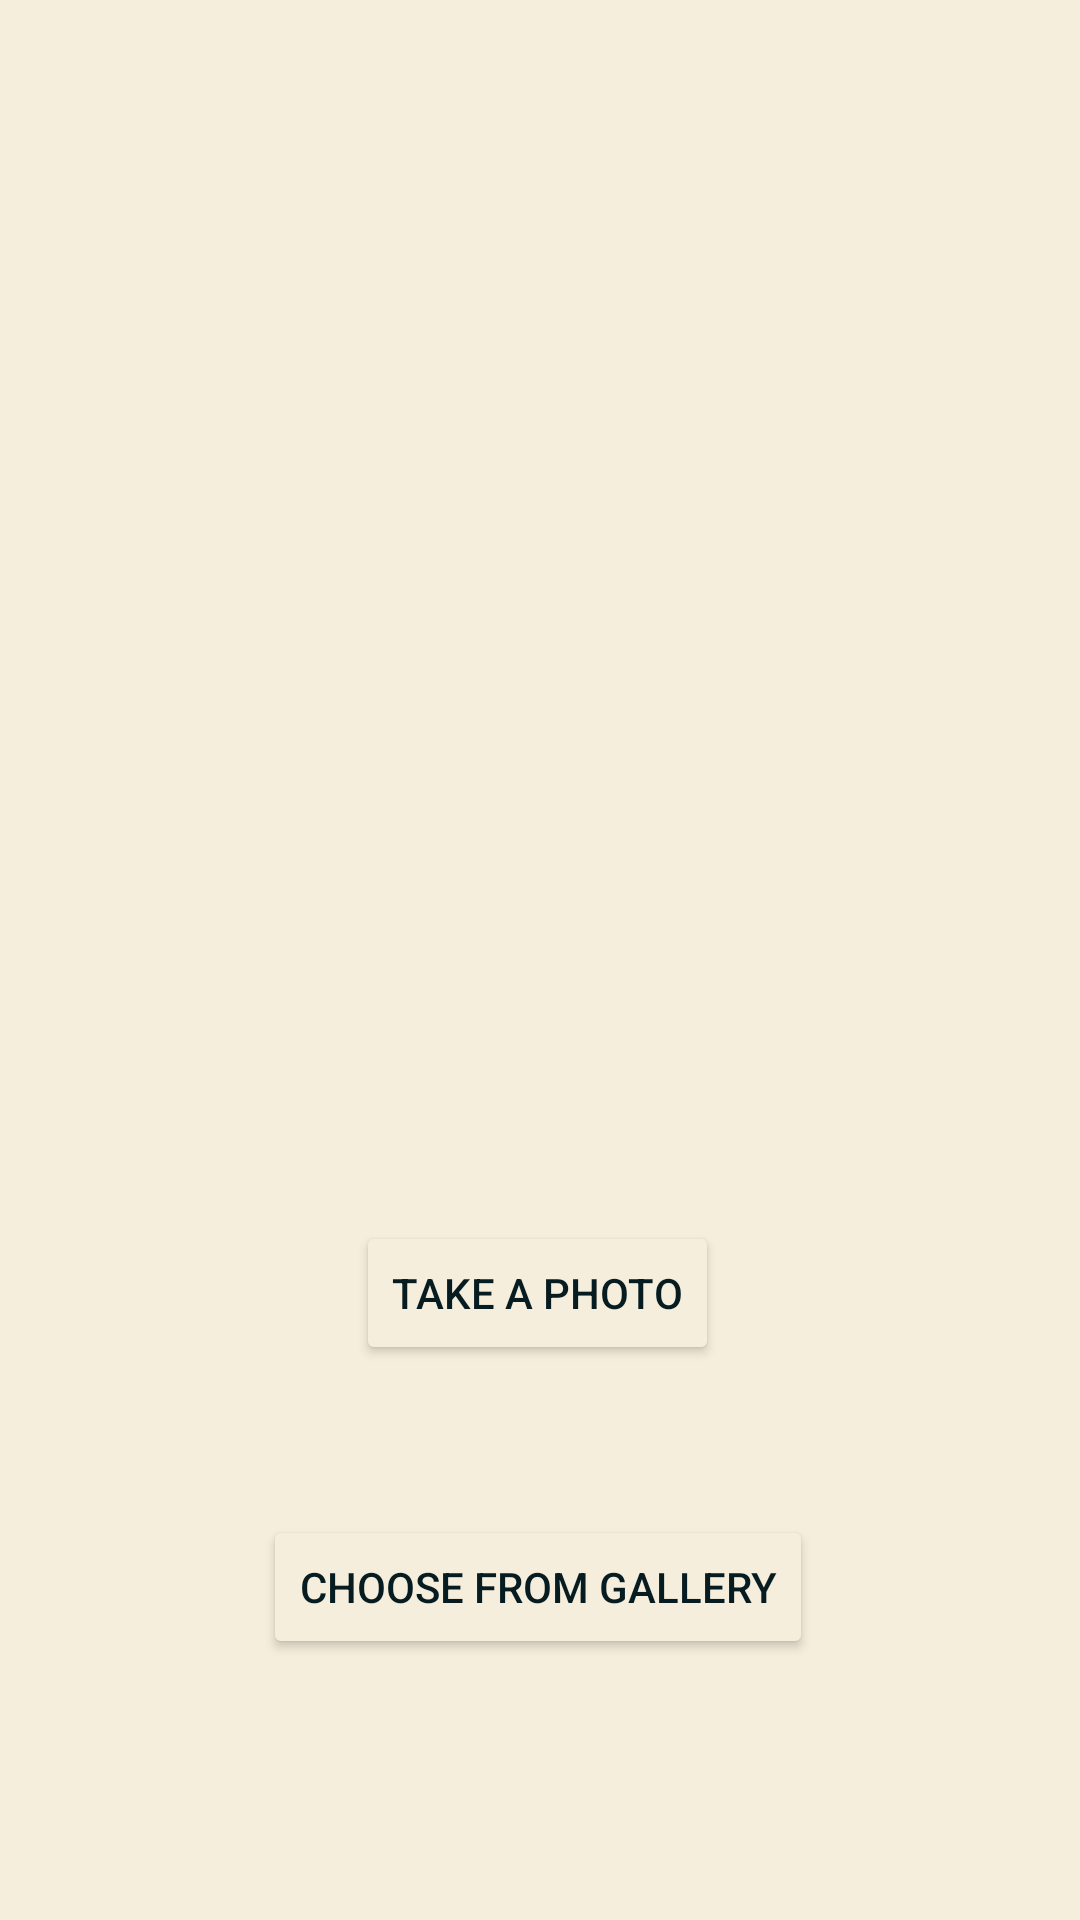

The Android layout XML behind this screen, and the referenced resources:
<!-- AndroidManifest.xml: application theme Theme.SmartIDPhotoHelper -->
<!-- res/layout/activity_select_image.xml -->
<?xml version="1.0" encoding="utf-8"?>
<androidx.constraintlayout.widget.ConstraintLayout xmlns:android="http://schemas.android.com/apk/res/android"
    xmlns:app="http://schemas.android.com/apk/res-auto"
    xmlns:tools="http://schemas.android.com/tools"
    android:layout_width="match_parent"
    android:layout_height="match_parent"
    tools:context=".SelectImageActivity"
    android:background="@color/rice"
    >

    <ImageView
        android:id="@+id/imageView"
        android:layout_width="251dp"
        android:layout_height="202dp"
        android:layout_marginTop="100dp"
        app:layout_constraintEnd_toEndOf="parent"
        app:layout_constraintStart_toStartOf="parent"
        app:layout_constraintTop_toTopOf="parent"
        android:src="@drawable/self_image" />

    <Button
        android:id="@+id/button1"
        android:layout_width="wrap_content"
        android:layout_height="wrap_content"
        android:layout_marginTop="92dp"
        android:backgroundTint="@color/rice"
        android:text="Take a photo"
        android:textColor="@color/green1"
        app:layout_constraintBottom_toBottomOf="parent"
        app:layout_constraintEnd_toEndOf="parent"
        app:layout_constraintHorizontal_bias="0.497"
        app:layout_constraintStart_toStartOf="parent"
        app:layout_constraintTop_toBottomOf="@+id/imageView"
        app:layout_constraintVertical_bias="0.066" />

    <Button
        android:id="@+id/button2"
        android:layout_width="wrap_content"
        android:layout_height="wrap_content"
        android:layout_marginTop="50dp"
        android:backgroundTint="@color/rice"
        android:text="Choose from gallery"
        android:textColor="@color/green1"
        app:layout_constraintBottom_toBottomOf="parent"
        app:layout_constraintEnd_toEndOf="parent"
        app:layout_constraintHorizontal_bias="0.497"
        app:layout_constraintStart_toStartOf="parent"
        app:layout_constraintTop_toBottomOf="@+id/button1"
        app:layout_constraintVertical_bias="0.0" />

</androidx.constraintlayout.widget.ConstraintLayout>
<!-- resources referenced by this layout -->
<resources>
  <color name="green1">#071C21</color>
  <color name="rice">#F5EEDC</color>
  <style name="Theme.SmartIDPhotoHelper" parent="Theme.MaterialComponents.DayNight.NoActionBar">
          
          <item name="colorPrimary">@color/purple_500</item>
          <item name="colorPrimaryVariant">@color/purple_700</item>
          <item name="colorOnPrimary">@color/white</item>
          
          <item name="colorSecondary">@color/teal_200</item>
          <item name="colorSecondaryVariant">@color/teal_700</item>
          <item name="colorOnSecondary">@color/black</item>
          
          <item name="android:statusBarColor" tools:targetApi="l">@color/white</item>
  
          
  
      </style>
  <color name="purple_500">#FF6200EE</color>
  <color name="purple_700">#FF3700B3</color>
  <color name="white">#FFFFFFFF</color>
  <color name="teal_200">#FF03DAC5</color>
  <color name="teal_700">#FF018786</color>
  <color name="black">#FF000000</color>
</resources>
